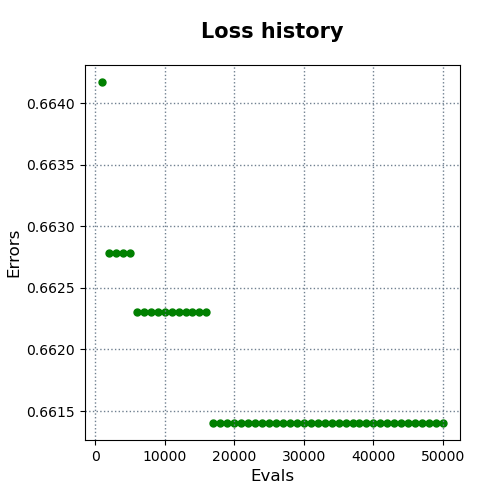

The file beside this chart, header and first rows:
evals, errors
1000, 0.6642
2000, 0.6628
3000, 0.6628
4000, 0.6628
5000, 0.6628
6000, 0.6623
7000, 0.6623
8000, 0.6623
9000, 0.6623
10000, 0.6623
11000, 0.6623
12000, 0.6623
13000, 0.6623
14000, 0.6623
15000, 0.6623
16000, 0.6623
17000, 0.6614
18000, 0.6614
19000, 0.6614
20000, 0.6614
21000, 0.6614
22000, 0.6614
23000, 0.6614
24000, 0.6614
25000, 0.6614
26000, 0.6614
27000, 0.6614
28000, 0.6614
29000, 0.6614
30000, 0.6614
31000, 0.6614
32000, 0.6614
33000, 0.6614
34000, 0.6614
35000, 0.6614
36000, 0.6614
37000, 0.6614
38000, 0.6614
39000, 0.6614
40000, 0.6614
41000, 0.6614
42000, 0.6614
43000, 0.6614
44000, 0.6614
45000, 0.6614
46000, 0.6614
47000, 0.6614
48000, 0.6614
49000, 0.6614
50000, 0.6614
